Run: headless pygame with SDL's dummy video driver; simulated clock (each Clock.tick advances the game by its frame time, no real sleeping); random seed 0; keys injected as events and as key.get_pressed() state; no mouse input.
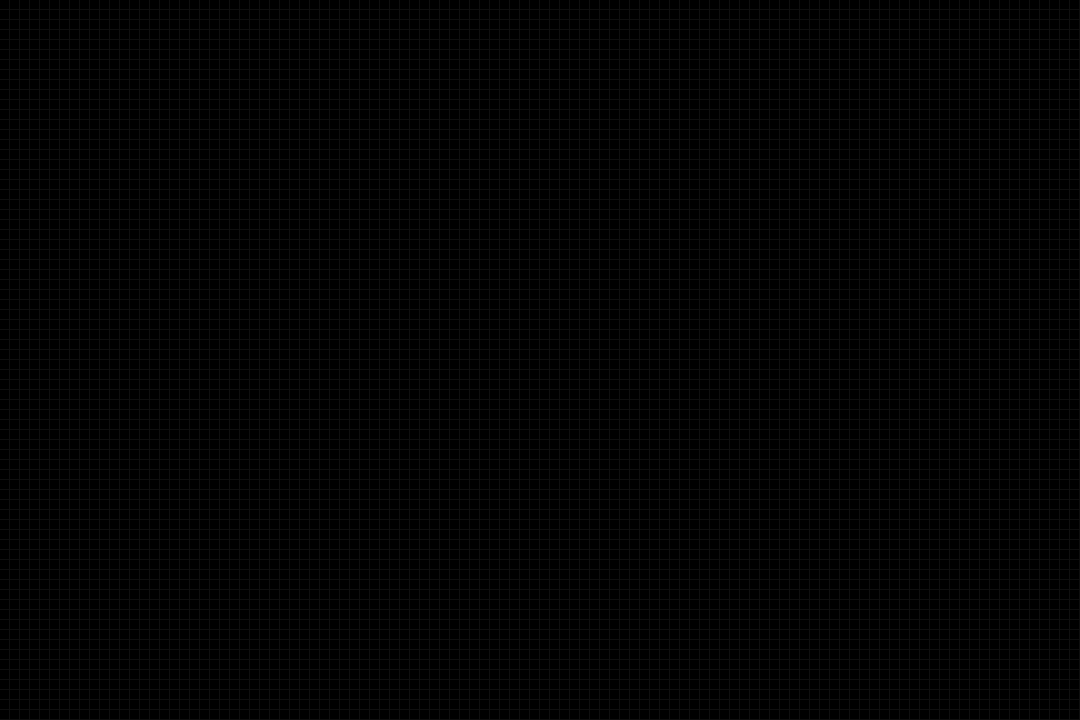
Frame 1 of 4 · flips 1–60 · no input
Frame 2 of 4 · flips 61–180 · tapped SPACE, RETURN · held RIGHT (→), D · screen unchanged from frame 1, image omitted
Frame 3 of 4 · flips 181–300 · held DOWN (↓), S · screen unchanged from frame 2, image omitted
Frame 4 of 4 · flips 301–420 · held LEFT (←), A, UP (↑), W · screen unchanged from frame 3, image omitted

The pygame program that drew these frames:

import pygame

pygame.init()


class Tile:

    def __init__(self, tile_state, tile_pos, tile_dims, tile_colour):
        self.state = tile_state
        self.tile_number = tile_pos[0]
        self.row_number = tile_pos[1]
        self.width = tile_dims[0]
        self.height = tile_dims[1]
        self.colour = tile_colour

    def get_rect(self):
        tile_x = self.tile_number * self.width
        tile_y = self.row_number * self.height
        rect = pygame.Rect(tile_x, tile_y, self.width - 1, self.height - 1)
        return rect

    def get_colour(self):
        return self.colour[self.state]


screen_size = (1080, 720)
screen = pygame.display.set_mode(screen_size, pygame.RESIZABLE)
clock = pygame.time.Clock()
done = False
board = list()

tile_dims = (10, 10)
tiles_per_row = round(screen_size[0] / tile_dims[0])
rows_per_board = round(screen_size[1] / tile_dims[1])

for row_number in range(rows_per_board):
    tile_list = list()
    for tile_number in range(tiles_per_row):
        colour = ((0, 0, 0), (255, 255, 255))
        tile = Tile(0, (tile_number, row_number), tile_dims, colour)
        tile_list.append(tile)
    board.append(tile_list)

#board_list[y][x]

while not done:
    #checks
    event_list = pygame.event.get()
    for event in event_list:
        if event.type == pygame.VIDEORESIZE:
            screen = pygame.display.set_mode((event.w, event.h), pygame.RESIZABLE)
        if event.type == pygame.QUIT:
            done = True
    key_list = pygame.key.get_pressed()
    if key_list[pygame.K_ESCAPE]:
        done = True

    #maths

    #printing

    screen.fill((15, 15, 15))

    for tile_list in board:
        for tile in tile_list:
            rect = tile.get_rect()
            colour = tile.get_colour()
            pygame.draw.rect(screen, colour, rect)

    #flip

    pygame.display.flip()
    clock.tick(60)
